Run: headless pygame with SDL's dummy video driver; simulated clock (each Clock.tick advances the game by its frame time, no real sleeping); random seed 0; keys injected as events and as key.get_pressed() state; mouse plan: one left click at the window centre at the start of phase 2, then a move to the lower-right quarter at the start of phase 3.
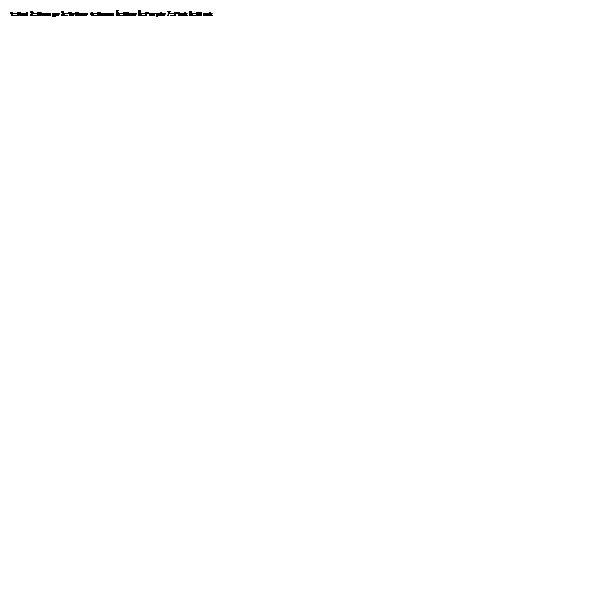
Frame 1 of 4 · flips 1–60 · no input
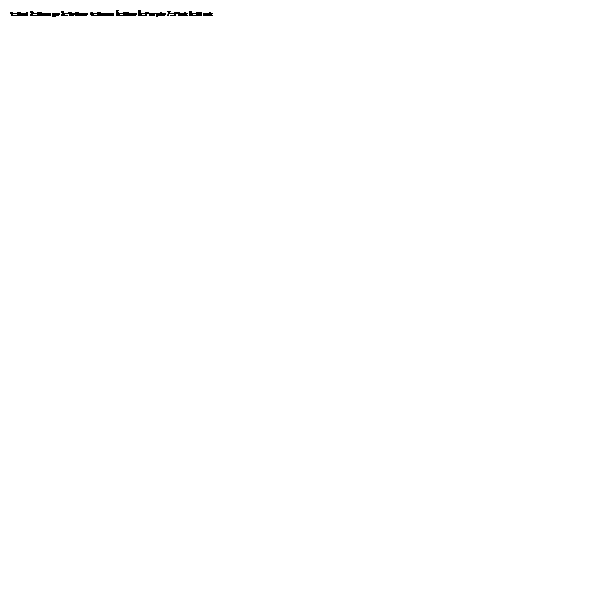
Frame 2 of 4 · flips 61–180 · clicked the window centre · tapped SPACE, RETURN · held RIGHT (→), D
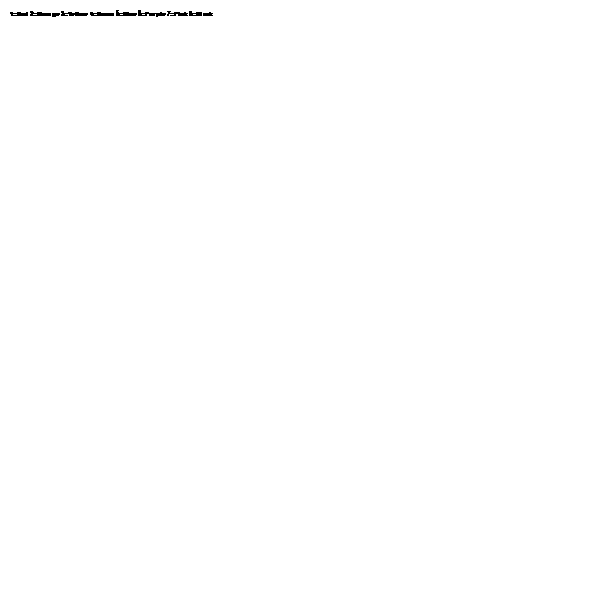
Frame 3 of 4 · flips 181–300 · moved the mouse to the lower-right quarter · held DOWN (↓), S
Frame 4 of 4 · flips 301–420 · held LEFT (←), A, UP (↑), W · screen unchanged from frame 3, image omitted

The pygame program that drew these frames:

import pygame, random
pygame.init()
screen=pygame.display.set_mode((600,600))
pygame.display.set_caption("Paint brush app")
screen.fill("white")
colours=["red","orange","yellow","green","blue","purple","pink","black"]
font=pygame.font.SysFont("Comic sans",10)


setcolour="black"
drawing=False
lastpos=None
currentpos=None
while True:
    for event in pygame.event.get():
        if event.type==pygame.QUIT:
            exit()
        if event.type==pygame.MOUSEBUTTONDOWN:
            lastpos=event.pos
            drawing=True
            pygame.display.update()
        elif event.type==pygame.MOUSEBUTTONUP:
            drawing=False
            pygame.display.update()
        elif event.type==pygame.MOUSEMOTION:
            if drawing:
                currentpos=event.pos
                pygame.draw.line(screen,setcolour,lastpos,currentpos)
                lastpos=currentpos
                pygame.display.update()
        if event.type==pygame.KEYDOWN:
            if event.key==pygame.K_e:
                randcolour=random.choice(colours)
                setcolour=randcolour
            if event.key==pygame.K_q:
                colindex=colours.index(setcolour)
                setcolour=colours[(colindex+1)%len(colours)]
            if event.key==pygame.K_1:
                setcolour=colours[0]
            if event.key==pygame.K_2:
                setcolour=colours[1]
            if event.key==pygame.K_3:
                setcolour=colours[2]
            if event.key==pygame.K_4:
                setcolour=colours[3]
            if event.key==pygame.K_5:
                setcolour=colours[4]
            if event.key==pygame.K_6:
                setcolour=colours[5]
            if event.key==pygame.K_7:
                setcolour=colours[6]
            if event.key==pygame.K_8:
                setcolour=colours[7]
    text=font.render("1=Red 2=Orange 3=Yellow 4=Green 5=Blue 6=Purple 7=Pink 8=Black", True, "Black")
    screen.blit(text,(10,10))
    pygame.display.update()
                
